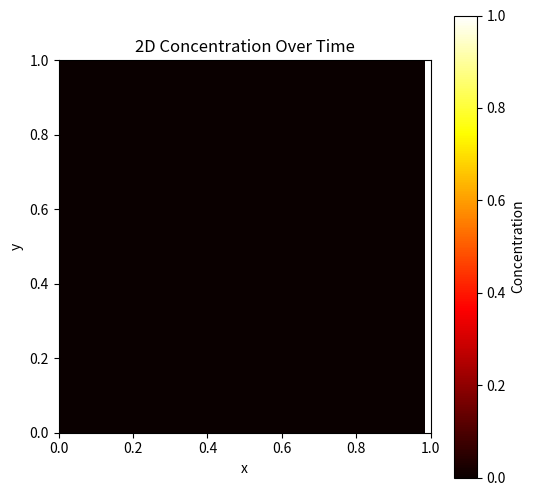

The matplotlib source for this figure: (Note: this script raises an exception after producing the figure.)
import numpy as np
import matplotlib.pyplot as plt
from scipy.special import erfc
from matplotlib import animation
from matplotlib.animation import FuncAnimation, FFMpegWriter

class DiffusionSimulation:
    def __init__(self, D=1, L=1, N=50, dt=0.0001):
        self.D = D  
        self.L = L
        self.N = N
        self.dx = L / N  
        self.dt = (self.dx**2) / (4 * D)  
        self.initialize_lattice() 

    def initialize_lattice(self):
        """Initialize or reset the lattice to the initial condition."""
        self.Lattice = np.zeros((self.N, self.N))  
        self.Lattice[:, self.N - 1] = 1
    
    def analytical_solution(self, y, t, terms=50):
        """Calculate the analytical solution for the concentration."""
        summation = 0
        for i in range(terms):
            summation += erfc((1 - y + 2*i) / (2 * np.sqrt(self.D * t)))
            summation -= erfc((1 + y + 2*i) / (2 * np.sqrt(self.D * t)))
        return summation

    def calc_value(self, Copy_Lattice, i, j):
        """Calculate the new concentration value for a given grid point."""
        left_i = (i - 1) % self.N
        right_i = (i + 1) % self.N
        up_j = (j + 1) % self.N
        down_j = (j - 1) % self.N

        Value = Copy_Lattice[i,j] + (self.D * self.dt / (self.dx ** 2)) * \
                (Copy_Lattice[right_i,j] + Copy_Lattice[left_i,j] + \
                 Copy_Lattice[i,up_j] + Copy_Lattice[i,down_j] - 4*Copy_Lattice[i,j])
        return Value

    def simulate_to_time(self, t):
        """Simulate the system up to time t, starting from the initial condition."""
        self.initialize_lattice()  
        steps = int(t / self.dt)
        for _ in range(steps):
            Copy_Lattice = np.copy(self.Lattice)
            for i in range(self.N):
                for j in range(1, self.N - 1):
                    self.Lattice[i, j] = self.calc_value(Copy_Lattice, i, j)

    def compare_with_analytical(self, time_points):
        """Compare the simulation results with the analytical solution at multiple time points."""
        plt.figure(figsize=(10, 6))
        y_values = np.linspace(0, 1, self.N)
        
        for t in time_points:
            self.simulate_to_time(t)
            simulation_results = self.Lattice[0, :]
            analytical_results = [self.analytical_solution(y, t) for y in y_values]
            plt.plot(y_values, simulation_results, label=f'Simulation t={t}')
            plt.plot(y_values, analytical_results, label=f'Analytical t={t}', linestyle="--")
        
        plt.title('Comparison of Simulation with Analytical Solution')
        plt.xlabel('y')
        plt.ylabel('Concentration')
        plt.legend()
        plt.grid(True)
        plt.show()

    def visualize_2d_concentration(self, time_points):
        """Visualize the 2D concentration domain at multiple time points, each in a separate plot."""
        for t in time_points:
            self.simulate_to_time(t)
            fig, ax = plt.subplots(figsize=(6, 6))  # Create a new figure for each time point with square aspect ratio
            
            im = ax.imshow(np.flipud(self.Lattice.T), cmap='hot', extent=[0, 1, 0, 1], aspect='equal')  # Ensure square grid by setting aspect='equal'
            ax.set_title(f'Concentration at t={t}')
            ax.set_xlabel('x')
            ax.set_ylabel('y')
            fig.colorbar(im, ax=ax, fraction=0.046, pad=0.04)  # Add a colorbar to the plot
            
            plt.show()

    def animate_concentration(self, frames=200, interval=20, save_path=None):
        """Animate the 2D concentration as time progresses."""
        fig, ax = plt.subplots(figsize=(6, 6))
        ax.set_title('2D Concentration Over Time')
        im = ax.imshow(self.Lattice, cmap='hot', extent=[0, self.L, 0, self.L], aspect='equal', animated=True)
        fig.colorbar(im, ax=ax, label='Concentration')
        ax.set_xlabel('x')
        ax.set_ylabel('y')

        def init():
            im.set_data(self.Lattice)
            return (im,)

        def update(frame):
            self.simulate_to_time(frame * (self.dt*5))
            im.set_data(np.flipud(self.Lattice.T))
            return (im,)

        ani = FuncAnimation(fig, update, frames=frames, init_func=init, blit=True, interval=interval)
        if save_path:
            # Specify the writer for MP4 format
            writer = FFMpegWriter(fps=30)  # Adjust fps as needed
            ani.save(save_path, writer=writer)  # Save the animation as an MP4 file
        plt.show()

# Parameters and usage
D = 1
N = 50
dt = 0.0001
time_points = [0.001, 0.01, 0.1, 1]

simulation = DiffusionSimulation(D=D, N=N, dt=dt)
# simulation.compare_with_analytical(time_points)
#simulation.visualize_2d_concentration(time_points)
simulation.animate_concentration(frames=200, interval=1, save_path='diffusion_animation3.mp4')